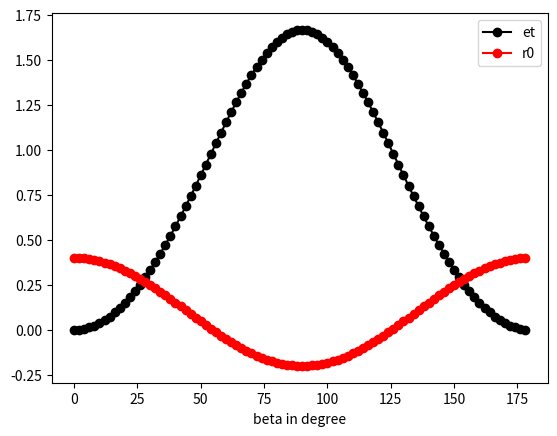
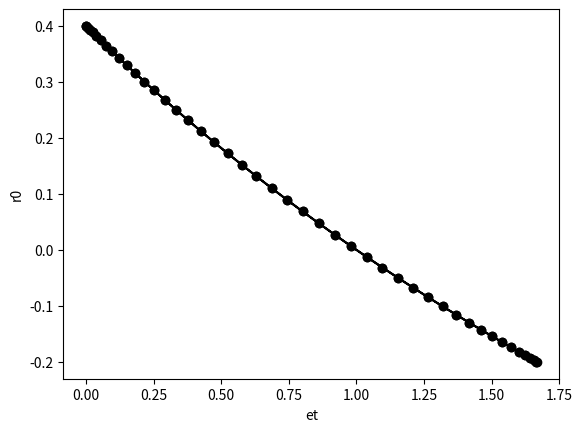

The script that saved these images, in order:
# -*- coding: utf-8 -*-
"""
Created on Sat Sep 05 20:11:46 2020

[redacted]
"""

# et - r0(anisotropy) - beta(angle between dipoles)

import numpy as np
import matplotlib.pyplot as plt

beta_deg = np.linspace(0, 180, 90, endpoint = False)
beta_r = beta_deg * np.pi / 180

r0 = 0.2 * (3 * np.cos(beta_r) **2 - 1)
et = (2 - 5 * r0)/(2 + r0)

# et [et >= 1] = 1

plt.figure()
plt.plot(beta_deg, et, 'ko-')
plt.plot(beta_deg, r0, 'ro-')
plt.xlabel('beta in degree')
plt.legend(['et', 'r0'])

plt.figure()
plt.plot(et, r0, 'ko-')
plt.xlabel('et')
plt.ylabel('r0')


